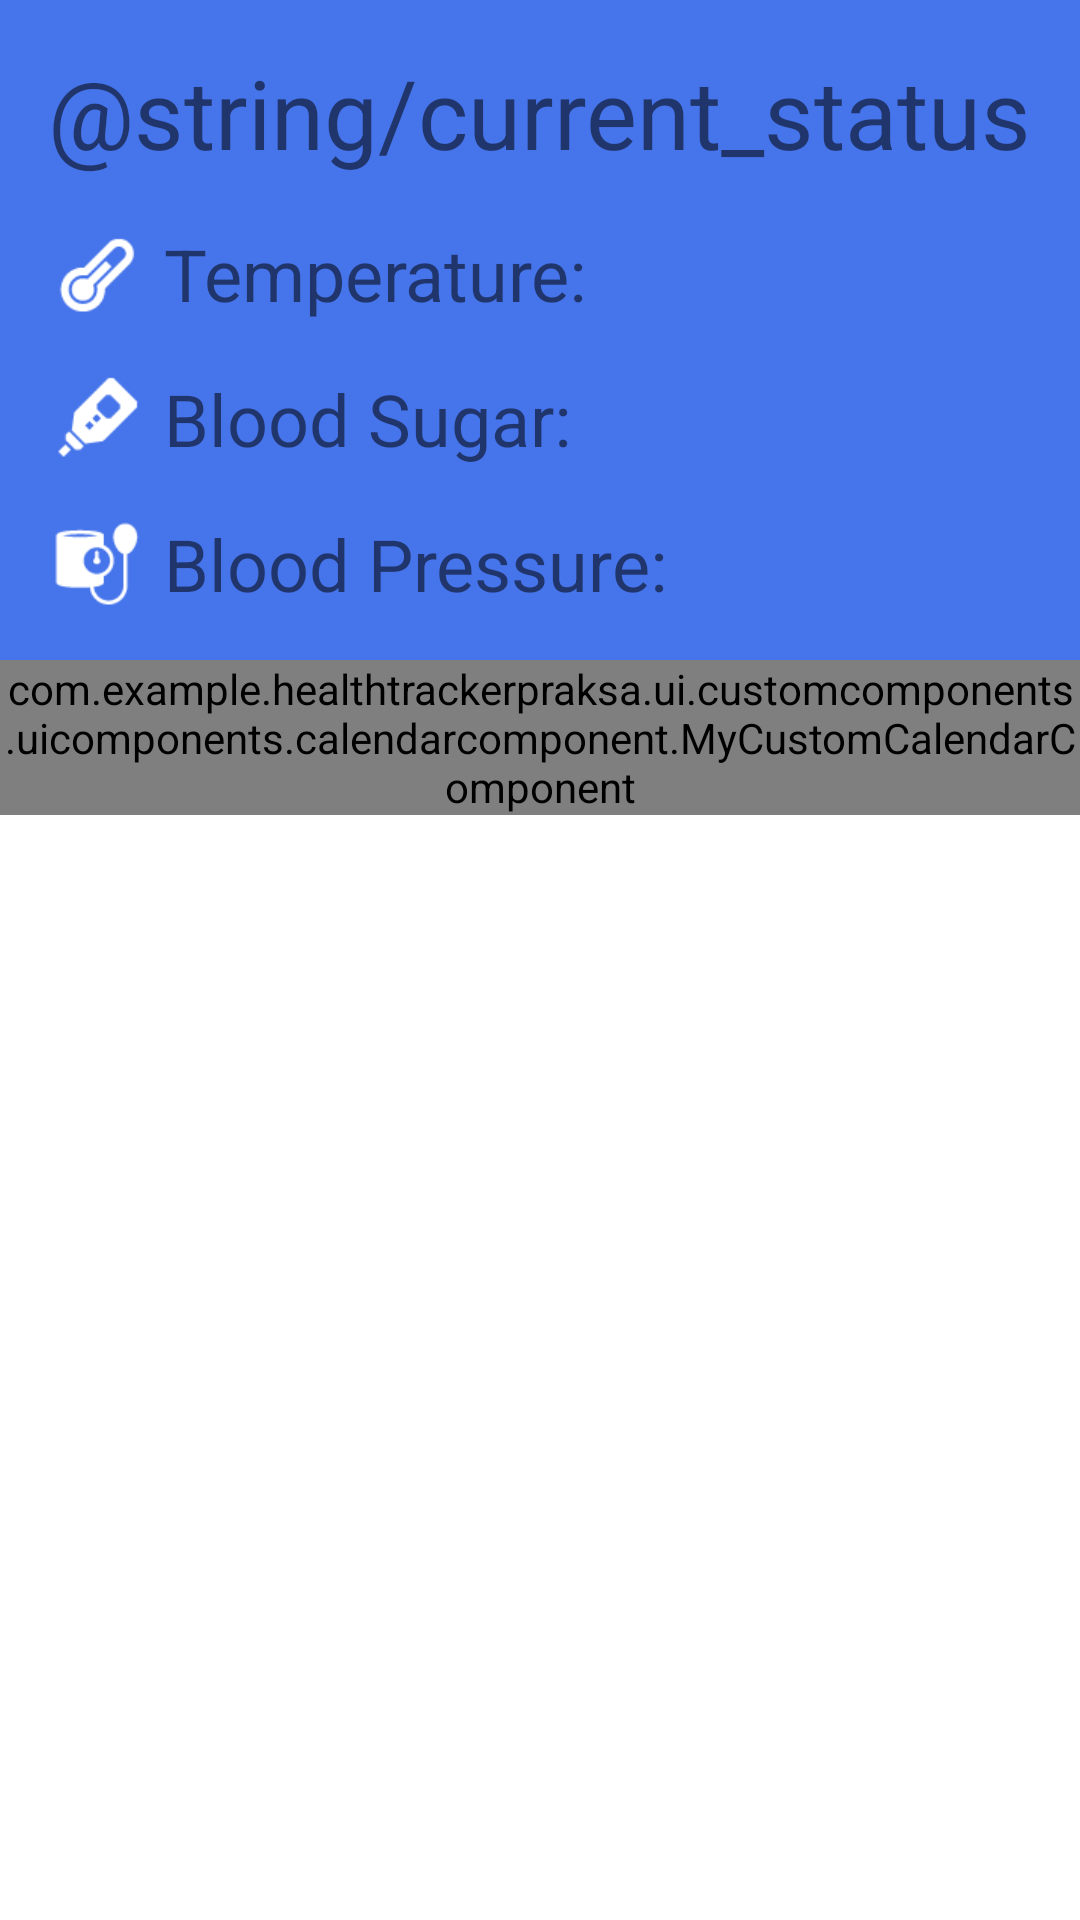

Here is an Android app screen rendered from its layout file. Give the layout XML and the strings, colors and styles it references.
<!-- AndroidManifest.xml: application theme Theme.HealthTrackerPraksa -->
<!-- res/layout/fragment_calendar.xml -->
<?xml version="1.0" encoding="utf-8"?>
<androidx.constraintlayout.widget.ConstraintLayout xmlns:android="http://schemas.android.com/apk/res/android"
    xmlns:app="http://schemas.android.com/apk/res-auto"
    xmlns:tools="http://schemas.android.com/tools"
    android:id="@+id/calendarFragment"
    android:layout_width="match_parent"
    android:layout_height="match_parent"
    android:background="@drawable/background_full"
    tools:context=".ui.fragments.CalendarFragment"

    >

    <LinearLayout
        android:id="@+id/constraintLayout"
        android:layout_width="match_parent"
        android:layout_height="wrap_content"
        android:background="@color/color_primary"
        android:orientation="vertical"
        android:padding="16dp"
        app:layout_constraintEnd_toEndOf="parent"
        app:layout_constraintStart_toStartOf="parent"
        app:layout_constraintTop_toTopOf="parent">

        <TextView
            android:layout_width="wrap_content"
            android:layout_height="wrap_content"
            android:text="@string/current_status"
            android:textSize="32sp"
            app:layout_constraintStart_toStartOf="parent"
            app:layout_constraintTop_toTopOf="parent" />

        <TextView
            android:id="@+id/tv_current_status_temperature"
            android:layout_width="wrap_content"
            android:layout_height="wrap_content"
            android:layout_marginTop="16dp"
            android:drawableLeft="@drawable/header_temperature"
            android:drawablePadding="8dp"
            android:text="Temperature:"
            android:textSize="24sp" />

        <TextView
            android:id="@+id/tv_current_status_blood_sugar"
            android:layout_width="wrap_content"
            android:layout_height="wrap_content"
            android:layout_marginTop="16dp"
            android:drawableLeft="@drawable/header_blood_sugar"
            android:drawablePadding="8dp"
            android:text="Blood Sugar:"
            android:textSize="24sp" />

        <TextView
            android:id="@+id/tv_current_status_blood_pressure"
            android:layout_width="wrap_content"
            android:layout_height="wrap_content"
            android:layout_marginTop="16dp"
            android:drawableLeft="@drawable/header_blood_pressure"
            android:drawablePadding="8dp"
            android:text="Blood Pressure:"
            android:textSize="24sp" />


    </LinearLayout>


    <com.example.healthtrackerpraksa.ui.customcomponents.uicomponents.calendarcomponent.MyCustomCalendarComponent
        android:id="@+id/cc_calendar"
        android:layout_width="match_parent"
        android:layout_height="wrap_content"
        app:layout_constraintEnd_toEndOf="parent"
        app:layout_constraintStart_toStartOf="parent"
        app:layout_constraintTop_toBottomOf="@+id/constraintLayout" />


</androidx.constraintlayout.widget.ConstraintLayout>
<!-- resources referenced by this layout -->
<resources>
  <color name="color_primary">#4674EA</color>
  <!-- drawable header_blood_pressure: png bitmap (drawable-xhdpi, 1044 bytes) -->
  <!-- drawable header_blood_sugar: png bitmap (drawable-xhdpi, 761 bytes) -->
  <!-- drawable header_temperature: png bitmap (drawable-xhdpi, 829 bytes) -->
  <style name="Theme.HealthTrackerPraksa" parent="Theme.MaterialComponents.DayNight.DarkActionBar">
          
          <item name="colorPrimary">@color/purple_500</item>
          <item name="colorPrimaryVariant">@color/purple_700</item>
          <item name="colorOnPrimary">@color/white</item>
          
          <item name="colorSecondary">@color/teal_200</item>
          <item name="colorSecondaryVariant">@color/teal_700</item>
          <item name="colorOnSecondary">@color/black</item>
          
          <item name="android:statusBarColor" tools:targetApi="l">?attr/colorPrimaryVariant</item>
          
      </style>
  <color name="purple_500">#FF6200EE</color>
  <color name="purple_700">#FF3700B3</color>
  <color name="white">#FFFFFFFF</color>
  <color name="teal_200">#FF03DAC5</color>
  <color name="teal_700">#FF018786</color>
  <color name="black">#FF000000</color>
</resources>
